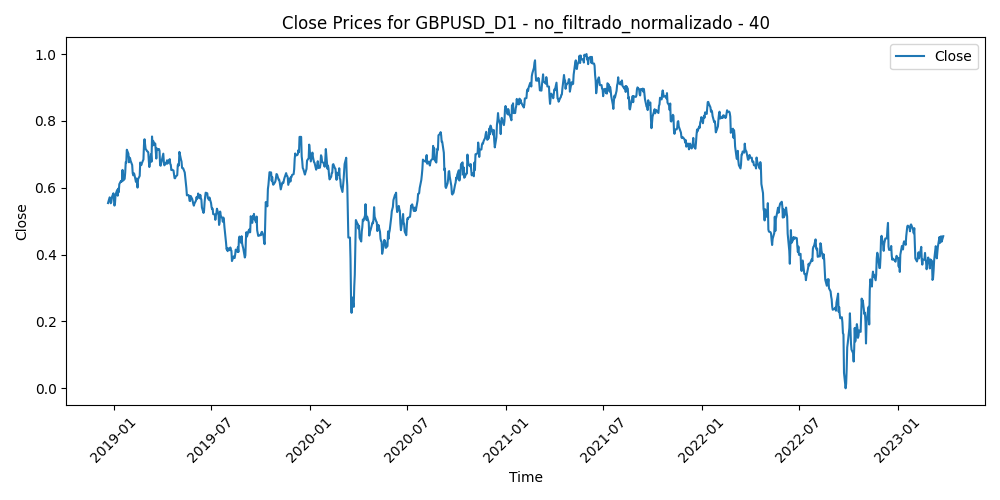

The data file committed next to this chart (first rows):
Time, Close, Volume, diferencia_media_40
2018-12-21, 0.5542, 0.8408, 0.4146
2018-12-24, 0.5713, 0.5276, 0.3837
2018-12-26, 0.5535, 0.3332, 0.4136
2018-12-27, 0.5563, 1, 0.4074
2018-12-28, 0.5709, 0.4813, 0.3783
2018-12-31, 0.5834, 0.4021, 0.3539
2019-01-02, 0.5466, 0.6524, 0.4123
2019-01-03, 0.5544, 0.7701, 0.3931
2019-01-04, 0.5794, 0.6651, 0.3449
2019-01-07, 0.5933, 0.4325, 0.3172
2019-01-08, 0.5762, 0.4268, 0.3436
2019-01-09, 0.5974, 0.6763, 0.3062
2019-01-10, 0.5866, 0.5615, 0.3222
2019-01-11, 0.6108, 0.6229, 0.2785
2019-01-14, 0.62, 0.5417, 0.2636
2019-01-15, 0.6175, 0.8261, 0.2684
2019-01-16, 0.623, 0.601, 0.2593
2019-01-17, 0.6533, 0.7617, 0.2092
2019-01-18, 0.6213, 0.4766, 0.2659
2019-01-21, 0.6265, 0.344, 0.2571
2019-01-22, 0.6451, 0.4616, 0.2267
2019-01-23, 0.6768, 0.5252, 0.175
2019-01-24, 0.6753, 0.5869, 0.1816
2019-01-25, 0.7137, 0.6497, 0.1197
2019-01-28, 0.7017, 0.4246, 0.1451
2019-01-29, 0.6762, 0.743, 0.193
2019-01-30, 0.69, 0.5597, 0.174
2019-01-31, 0.6888, 0.4944, 0.1808
2019-02-01, 0.6808, 0.4521, 0.199
2019-02-04, 0.668, 0.3837, 0.2243
2019-02-05, 0.6433, 0.3295, 0.2697
2019-02-06, 0.6371, 0.38, 0.285
2019-02-07, 0.6436, 0.4393, 0.2795
2019-02-08, 0.6407, 0.3011, 0.2884
2019-02-11, 0.6177, 0.3875, 0.3306
2019-02-12, 0.6274, 0.3522, 0.3176
2019-02-13, 0.6135, 0.443, 0.3447
2019-02-14, 0.6004, 0.4735, 0.3692
2019-02-15, 0.6256, 0.4275, 0.329
2019-02-18, 0.6354, 0.3807, 0.3153
2019-02-19, 0.6754, 0.4216, 0.2512
2019-02-20, 0.6716, 0.5069, 0.2622
2019-02-21, 0.6676, 0.5475, 0.2741
2019-02-22, 0.6731, 0.458, 0.2696
2019-02-25, 0.6847, 0.4511, 0.2544
2019-02-26, 0.7286, 0.7001, 0.1847
2019-02-27, 0.7451, 0.6403, 0.1648
2019-02-28, 0.7317, 0.5331, 0.1956
2019-03-01, 0.7165, 0.5117, 0.2278
2019-03-04, 0.7089, 0.3285, 0.246
2019-03-05, 0.7082, 0.3763, 0.253
2019-03-06, 0.7057, 0.3342, 0.262
2019-03-07, 0.6805, 0.3503, 0.3097
2019-03-08, 0.6621, 0.393, 0.3438
2019-03-11, 0.7001, 0.4271, 0.2814
2019-03-12, 0.6777, 0.5509, 0.3228
2019-03-13, 0.7533, 0.4355, 0.1975
2019-03-14, 0.7258, 0.449, 0.2483
2019-03-15, 0.7405, 0.3643, 0.228
2019-03-18, 0.7293, 0.3155, 0.2519
... 1,045 more rows
